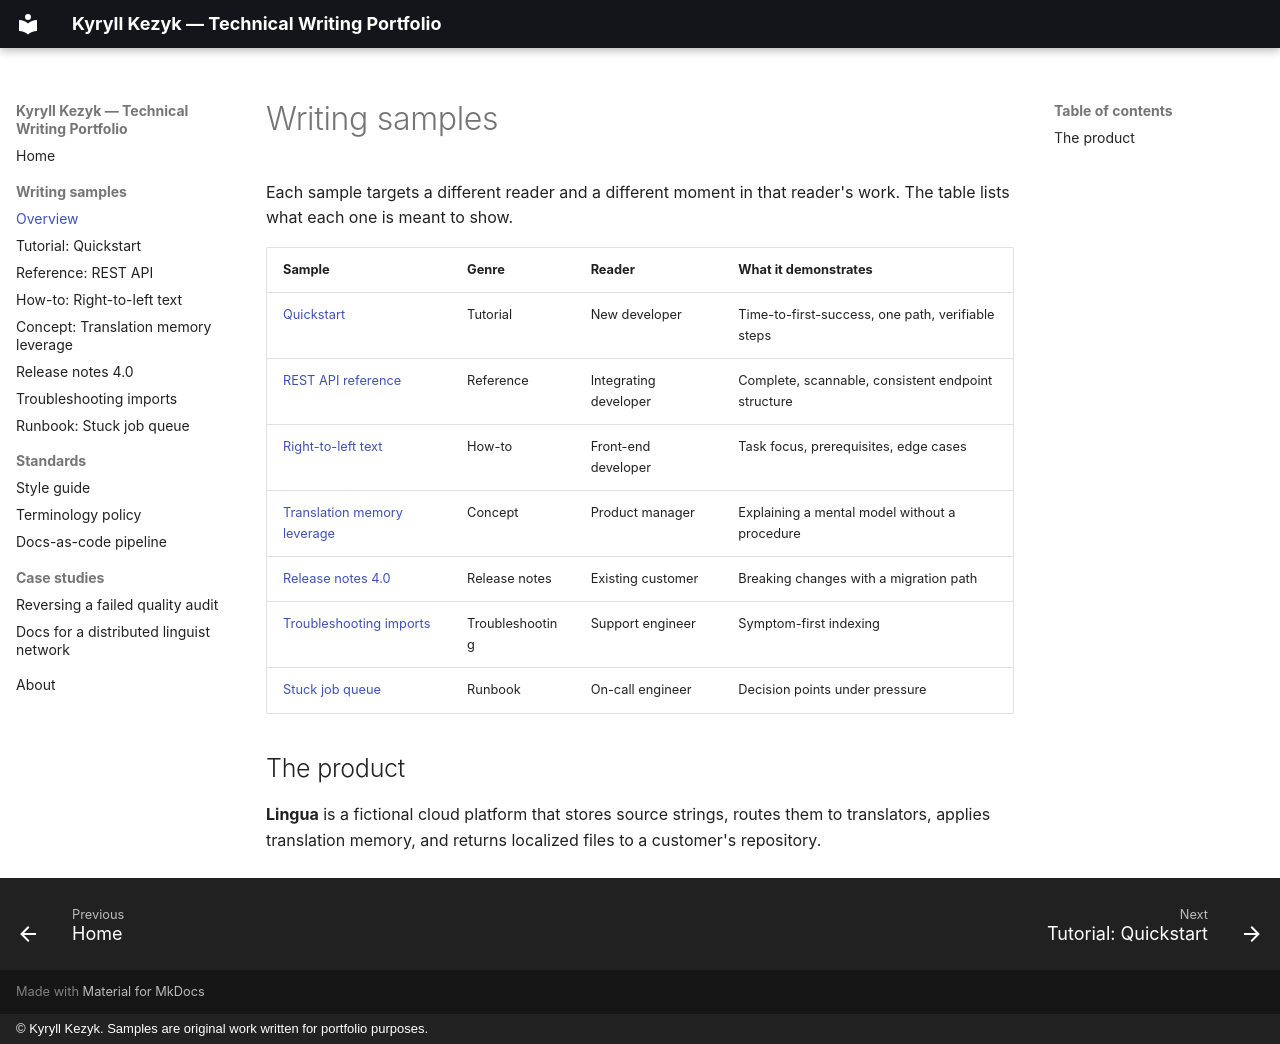

repository: kyryllkezyk-alt/tech-writing-portfolio · page: samples/index.html · generator: mkdocs · copyright: © Kyryll Kezyk. Samples are original work written for portfolio purposes.

# Writing samples

Each sample targets a different reader and a different moment in that reader's work. The table
lists what each one is meant to show.

| Sample | Genre | Reader | What it demonstrates |
| --- | --- | --- | --- |
| [Quickstart](quickstart.md) | Tutorial | New developer | Time-to-first-success, one path, verifiable steps |
| [REST API reference](api-reference.md) | Reference | Integrating developer | Complete, scannable, consistent endpoint structure |
| [Right-to-left text](rtl-guide.md) | How-to | Front-end developer | Task focus, prerequisites, edge cases |
| [Translation memory leverage](translation-memory.md) | Concept | Product manager | Explaining a mental model without a procedure |
| [Release notes 4.0](release-notes.md) | Release notes | Existing customer | Breaking changes with a migration path |
| [Troubleshooting imports](troubleshooting.md) | Troubleshooting | Support engineer | Symptom-first indexing |
| [Stuck job queue](runbook.md) | Runbook | On-call engineer | Decision points under pressure |

## The product

**Lingua** is a fictional cloud platform that stores source strings, routes them to translators,
applies translation memory, and returns localized files to a customer's repository.
